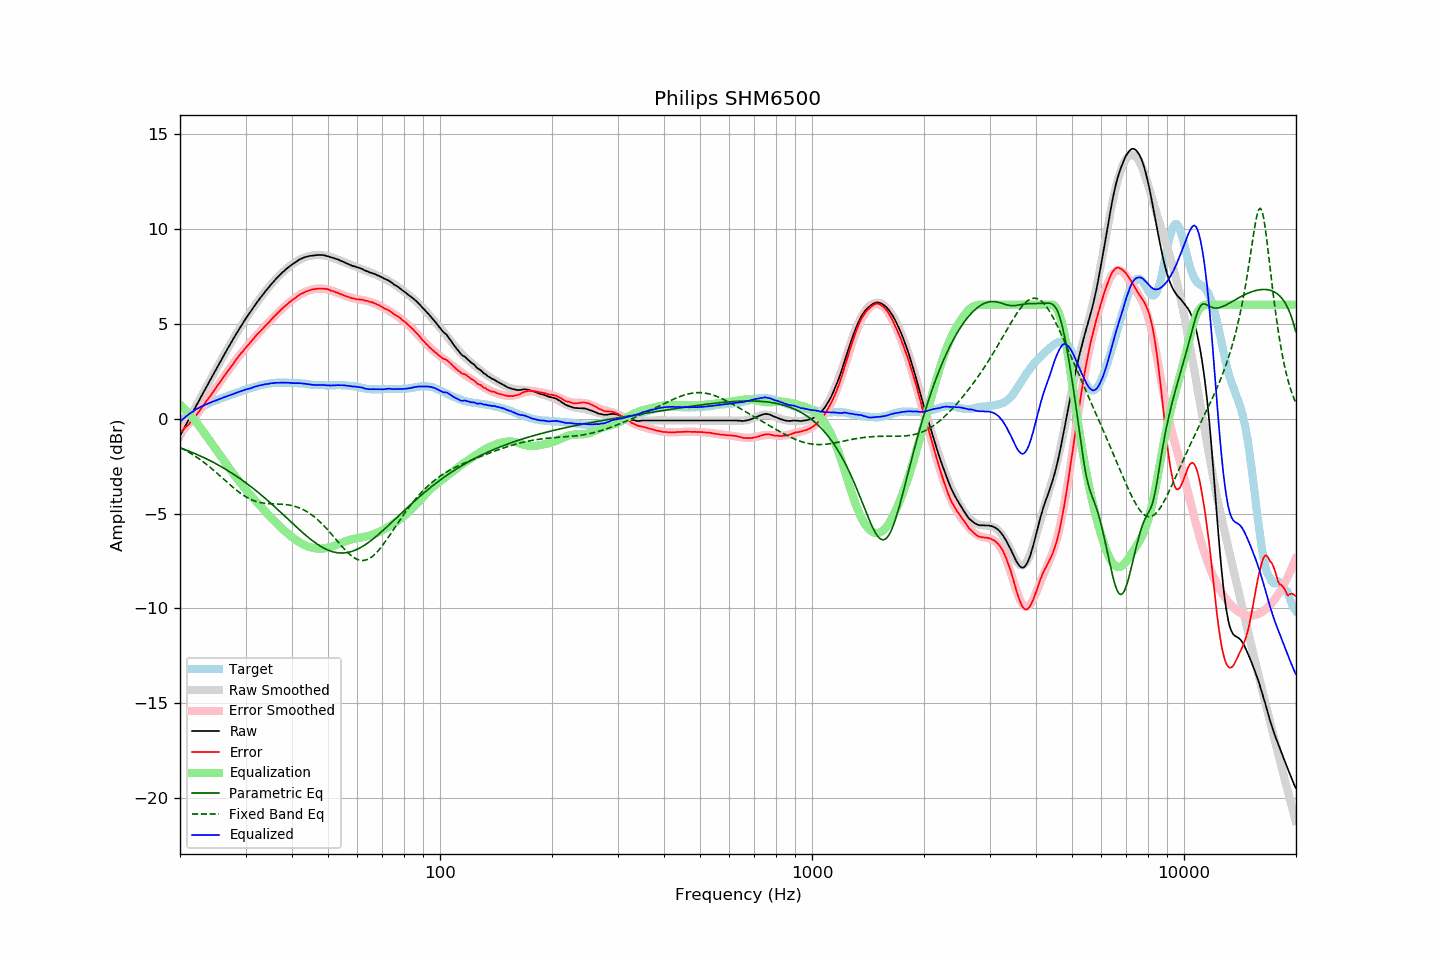

The table this chart was drawn from, first rows:
frequency, raw, error, smoothed, error_smoothed, equalization, parametric_eq, fixed_band_eq, equalized_raw, equalized_smoothed, target
20.00, -0.91, -0.72, -0.91, -0.75, 0.75, -1.54, -1.51, -0.16, -0.16, -0.19
20.20, -0.75, -0.65, -0.75, -0.67, 0.67, -1.57, -1.56, -0.08, -0.08, -0.10
20.40, -0.60, -0.58, -0.59, -0.58, 0.58, -1.60, -1.60, -0.01, -0.01, -0.02
20.61, -0.44, -0.49, -0.44, -0.50, 0.50, -1.63, -1.65, 0.06, 0.06, 0.05
20.81, -0.28, -0.42, -0.28, -0.41, 0.41, -1.66, -1.70, 0.13, 0.13, 0.14
21.02, -0.12, -0.34, -0.12, -0.32, 0.32, -1.69, -1.74, 0.20, 0.20, 0.22
21.23, 0.03, -0.25, 0.03, -0.22, 0.22, -1.73, -1.79, 0.26, 0.26, 0.28
21.44, 0.19, -0.15, 0.19, -0.13, 0.13, -1.76, -1.85, 0.32, 0.32, 0.34
21.66, 0.34, -0.05, 0.35, -0.03, 0.03, -1.80, -1.90, 0.37, 0.38, 0.39
21.87, 0.50, 0.06, 0.50, 0.07, -0.07, -1.83, -1.95, 0.43, 0.43, 0.44
22.09, 0.66, 0.17, 0.66, 0.17, -0.17, -1.87, -2.01, 0.49, 0.49, 0.49
22.31, 0.81, 0.27, 0.82, 0.28, -0.28, -1.91, -2.07, 0.53, 0.54, 0.54
22.54, 0.97, 0.39, 0.97, 0.39, -0.39, -1.94, -2.13, 0.58, 0.58, 0.58
22.76, 1.13, 0.51, 1.13, 0.51, -0.51, -1.98, -2.19, 0.63, 0.62, 0.62
22.99, 1.28, 0.63, 1.29, 0.62, -0.62, -2.02, -2.25, 0.66, 0.66, 0.65
23.22, 1.44, 0.75, 1.44, 0.74, -0.74, -2.06, -2.31, 0.70, 0.70, 0.69
23.45, 1.60, 0.87, 1.60, 0.86, -0.86, -2.10, -2.38, 0.74, 0.74, 0.73
23.69, 1.75, 0.98, 1.75, 0.98, -0.98, -2.14, -2.45, 0.77, 0.78, 0.77
23.92, 1.91, 1.11, 1.91, 1.10, -1.10, -2.18, -2.51, 0.82, 0.81, 0.81
24.16, 2.06, 1.21, 2.06, 1.22, -1.22, -2.23, -2.58, 0.85, 0.85, 0.86
24.40, 2.22, 1.34, 2.22, 1.34, -1.34, -2.27, -2.65, 0.89, 0.88, 0.89
24.65, 2.37, 1.45, 2.37, 1.46, -1.46, -2.31, -2.72, 0.91, 0.92, 0.92
24.89, 2.53, 1.58, 2.53, 1.58, -1.58, -2.36, -2.80, 0.95, 0.95, 0.95
25.14, 2.68, 1.70, 2.68, 1.70, -1.70, -2.41, -2.87, 0.99, 0.98, 0.99
25.39, 2.83, 1.82, 2.83, 1.82, -1.82, -2.45, -2.95, 1.02, 1.02, 1.02
25.65, 2.98, 1.93, 2.99, 1.94, -1.94, -2.50, -3.02, 1.04, 1.05, 1.05
25.91, 3.13, 2.06, 3.14, 2.06, -2.06, -2.55, -3.10, 1.07, 1.08, 1.07
26.16, 3.29, 2.19, 3.29, 2.18, -2.18, -2.60, -3.17, 1.12, 1.11, 1.10
26.43, 3.44, 2.30, 3.44, 2.30, -2.30, -2.65, -3.25, 1.14, 1.14, 1.14
26.69, 3.59, 2.42, 3.59, 2.42, -2.42, -2.70, -3.32, 1.18, 1.17, 1.17
26.96, 3.74, 2.54, 3.74, 2.53, -2.53, -2.75, -3.40, 1.21, 1.20, 1.20
27.23, 3.88, 2.64, 3.89, 2.65, -2.65, -2.80, -3.47, 1.23, 1.23, 1.24
27.50, 4.03, 2.76, 4.03, 2.77, -2.77, -2.86, -3.55, 1.26, 1.26, 1.27
27.77, 4.17, 2.88, 4.18, 2.88, -2.88, -2.91, -3.62, 1.29, 1.30, 1.29
28.05, 4.32, 2.99, 4.32, 3.00, -3.00, -2.97, -3.69, 1.33, 1.33, 1.33
28.33, 4.46, 3.11, 4.46, 3.11, -3.11, -3.02, -3.76, 1.36, 1.36, 1.35
28.62, 4.60, 3.22, 4.60, 3.22, -3.22, -3.08, -3.83, 1.38, 1.39, 1.38
28.90, 4.74, 3.33, 4.74, 3.32, -3.32, -3.14, -3.89, 1.42, 1.42, 1.42
29.19, 4.88, 3.45, 4.88, 3.43, -3.43, -3.20, -3.95, 1.45, 1.45, 1.44
29.48, 5.01, 3.53, 5.01, 3.54, -3.54, -3.26, -4.01, 1.48, 1.47, 1.48
29.78, 5.15, 3.65, 5.14, 3.64, -3.64, -3.32, -4.07, 1.51, 1.50, 1.50
30.08, 5.28, 3.75, 5.27, 3.74, -3.74, -3.38, -4.12, 1.54, 1.53, 1.53
30.38, 5.40, 3.84, 5.40, 3.84, -3.84, -3.45, -4.17, 1.56, 1.56, 1.56
30.68, 5.52, 3.93, 5.53, 3.94, -3.94, -3.51, -4.21, 1.58, 1.59, 1.59
30.99, 5.64, 4.03, 5.66, 4.04, -4.04, -3.57, -4.25, 1.60, 1.61, 1.61
31.30, 5.77, 4.13, 5.78, 4.14, -4.14, -3.64, -4.29, 1.63, 1.64, 1.64
31.61, 5.90, 4.23, 5.90, 4.23, -4.23, -3.71, -4.32, 1.67, 1.67, 1.67
31.93, 6.02, 4.34, 6.02, 4.33, -4.33, -3.77, -4.35, 1.69, 1.69, 1.69
32.24, 6.14, 4.44, 6.13, 4.42, -4.42, -3.84, -4.38, 1.72, 1.71, 1.70
32.57, 6.25, 4.52, 6.25, 4.51, -4.51, -3.91, -4.40, 1.74, 1.74, 1.73
32.89, 6.36, 4.60, 6.36, 4.61, -4.61, -3.98, -4.42, 1.76, 1.76, 1.76
33.22, 6.47, 4.69, 6.47, 4.70, -4.70, -4.05, -4.44, 1.77, 1.78, 1.78
33.55, 6.58, 4.78, 6.58, 4.79, -4.79, -4.13, -4.45, 1.79, 1.79, 1.80
33.89, 6.69, 4.89, 6.69, 4.88, -4.88, -4.20, -4.46, 1.81, 1.81, 1.81
34.23, 6.79, 4.96, 6.80, 4.97, -4.97, -4.27, -4.47, 1.82, 1.83, 1.83
34.57, 6.89, 5.05, 6.90, 5.06, -5.06, -4.35, -4.48, 1.83, 1.84, 1.84
34.92, 7.00, 5.15, 7.00, 5.15, -5.15, -4.42, -4.48, 1.85, 1.85, 1.85
35.27, 7.10, 5.23, 7.10, 5.24, -5.24, -4.50, -4.48, 1.87, 1.86, 1.87
35.62, 7.19, 5.32, 7.20, 5.32, -5.32, -4.57, -4.49, 1.87, 1.87, 1.87
35.97, 7.29, 5.42, 7.29, 5.41, -5.41, -4.65, -4.49, 1.88, 1.88, 1.88
... 635 more rows
